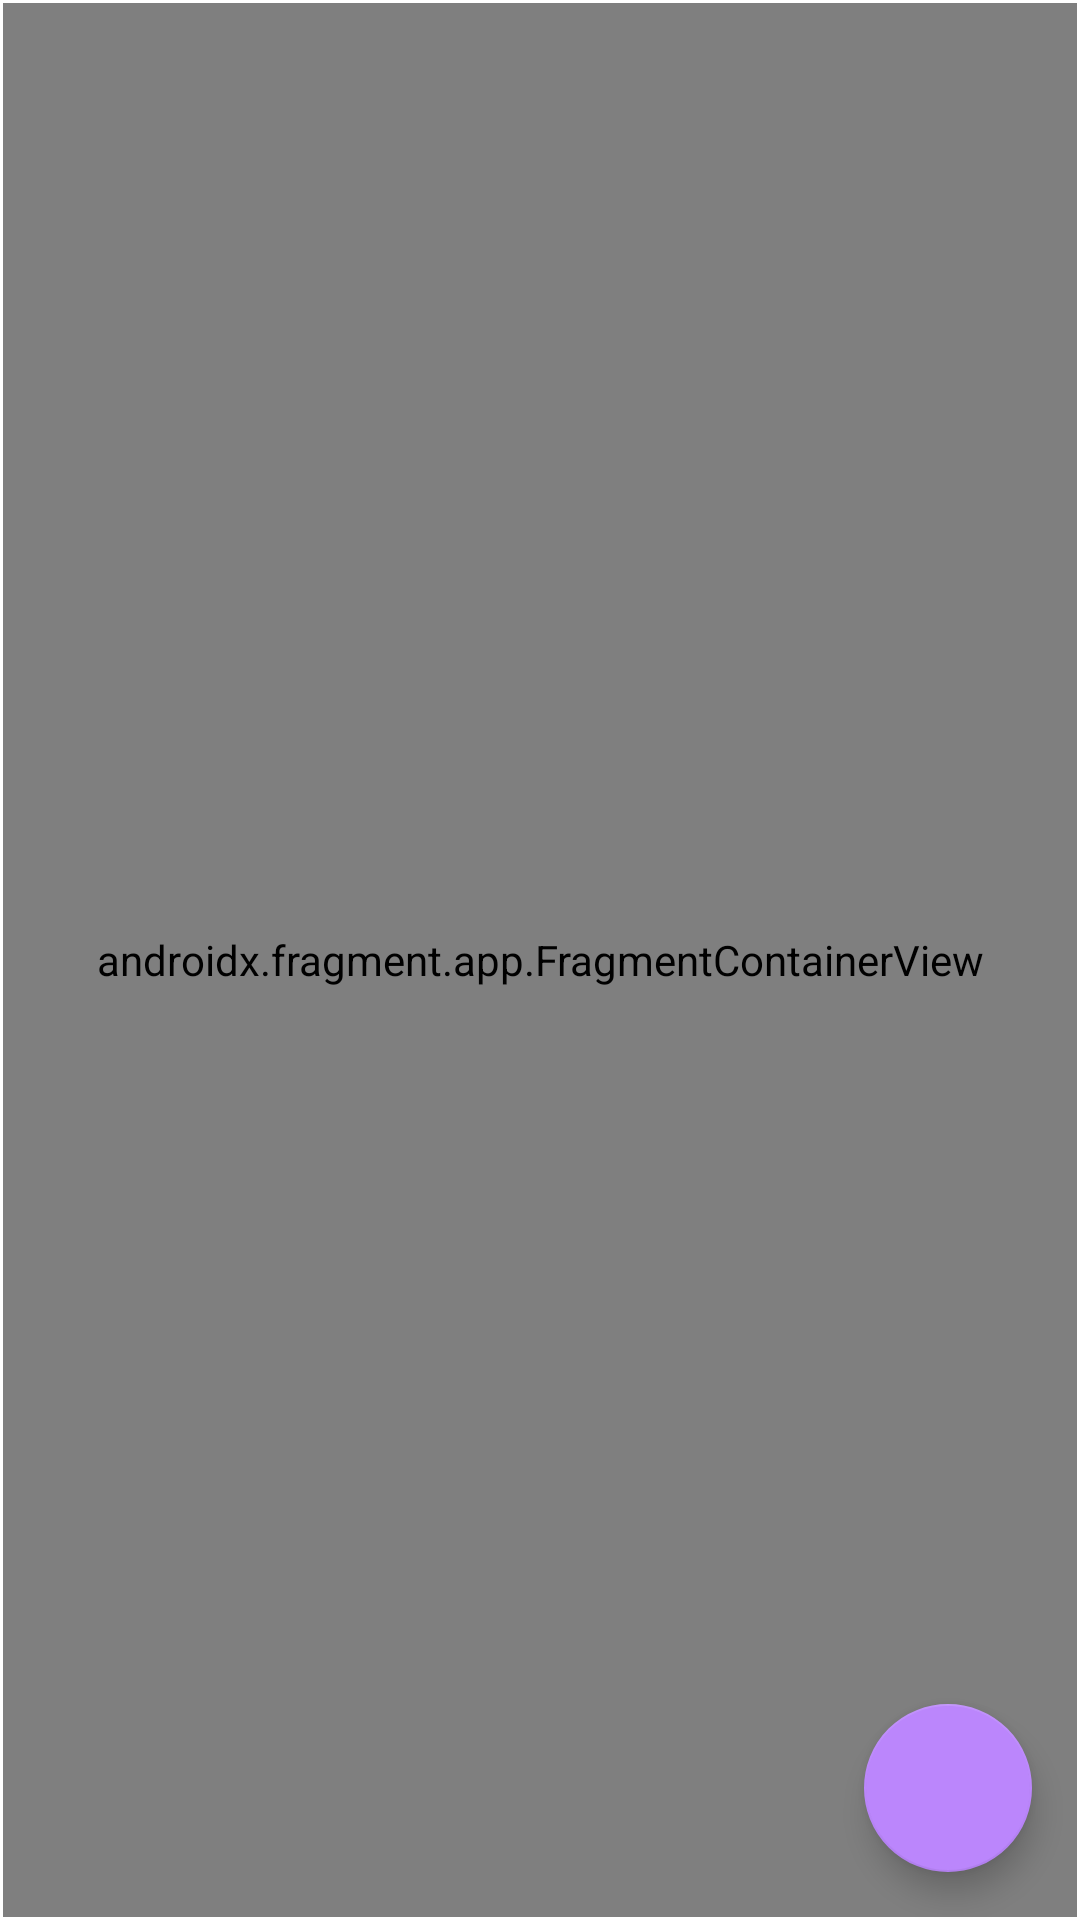

This screen was rendered from an Android layout file. Write that file and the resources it references.
<!-- AndroidManifest.xml: application theme Theme.UxFragmentPractice -->
<!-- res/layout/activity_main.xml -->
<?xml version="1.0" encoding="utf-8"?>
<androidx.constraintlayout.widget.ConstraintLayout

    xmlns:android="http://schemas.android.com/apk/res/android"
    xmlns:app="http://schemas.android.com/apk/res-auto"
    xmlns:tools="http://schemas.android.com/tools"
    android:layout_width="match_parent"
    android:layout_height="match_parent"
    tools:context=".MainActivity"
    android:id="@+id/main_layout">


    <androidx.fragment.app.FragmentContainerView
        android:id="@+id/fragmentContainerView"
        android:name="androidx.navigation.fragment.NavHostFragment"
        android:layout_width="0dp"
        android:layout_height="0dp"
        android:layout_marginStart="1dp"
        android:layout_marginTop="1dp"
        android:layout_marginEnd="1dp"
        android:layout_marginBottom="1dp"
        app:defaultNavHost="true"
        app:layout_constraintBottom_toBottomOf="parent"
        app:layout_constraintEnd_toEndOf="parent"
        app:layout_constraintStart_toStartOf="parent"
        app:layout_constraintTop_toTopOf="parent"
        app:navGraph="@navigation/nav_graph" />



    <com.google.android.material.floatingactionbutton.FloatingActionButton
        android:id="@+id/fab"
        android:layout_width="wrap_content"
        android:layout_height="wrap_content"
        android:layout_gravity="bottom|end"
        android:layout_marginEnd="16dp"
        android:layout_marginBottom="16dp"
        app:backgroundTint="@color/purple_200"
        app:layout_constraintBottom_toBottomOf="parent"
        app:layout_constraintEnd_toEndOf="parent"
        app:srcCompat="@drawable/paint">


    </com.google.android.material.floatingactionbutton.FloatingActionButton>


</androidx.constraintlayout.widget.ConstraintLayout>
<!-- resources referenced by this layout -->
<resources>
  <style name="Theme.UxFragmentPractice" parent="Theme.MaterialComponents.DayNight.DarkActionBar">
          
          <item name="colorPrimary">@color/purple_500</item>
          <item name="colorPrimaryVariant">@color/purple_700</item>
          <item name="colorOnPrimary">@color/white</item>
          
          <item name="colorSecondary">@color/teal_200</item>
          <item name="colorSecondaryVariant">@color/teal_700</item>
          <item name="colorOnSecondary">@color/black</item>
          
          <item name="android:statusBarColor">?attr/colorPrimaryVariant</item>
          
      </style>
  <!-- not gathered from this repository: default colours our renderer supplied (Android Studio template values) -->
  <color name="purple_200">#FFBB86FC</color>
  <color name="purple_500">#FF6200EE</color>
  <color name="purple_700">#FF3700B3</color>
  <color name="teal_200">#FF03DAC5</color>
  <color name="teal_700">#FF018786</color>
  <color name="black">#FF000000</color>
  <color name="white">#FFFFFFFF</color>
</resources>
